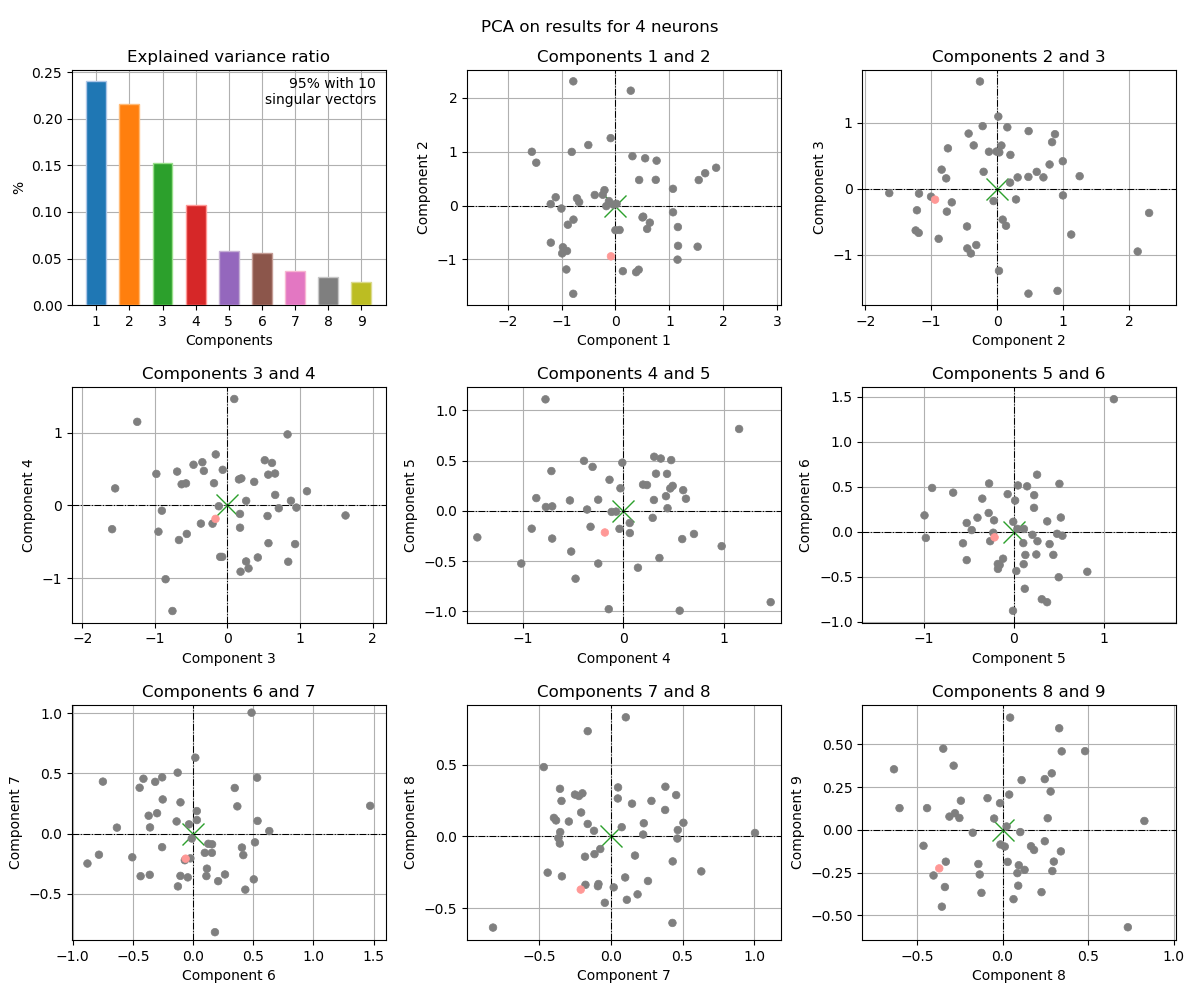

Data behind this chart, as committed beside it:
, 1c, 2c, 3c, 4c, 5c, 6c, 7c, 8c, 9c
0, 0.3141, 0.9132, -1.546, 0.2355, 0.2569, 0.6334, 0.02093, -0.3548, -0.4485
1, -1.108, 0.1527, 0.9313, -0.5314, 0.1036, -0.126, -0.4389, -0.2523, 0.0703
2, -0.8102, 0.9932, 0.4177, -0.7156, 0.3959, -0.1368, 0.1007, -0.2859, 0.376
3, -0.3843, 0.1946, 0.09342, 1.466, -0.9085, 0.4861, 1.005, 0.02388, 0.02038
4, -0.9102, -1.185, -0.07246, -0.708, -0.2757, 0.5357, 0.1053, 0.8294, 0.05267
5, -1.198, -0.6884, -0.2054, -0.2503, 0.1109, 0.03104, 0.1871, -0.4036, -0.266
6, -0.08947, 1.248, 0.191, 0.3726, 0.5206, 0.158, -0.08906, -0.3467, 0.4755
7, 0.1364, -1.216, -0.3251, 0.4761, 0.5051, 0.5322, 0.4642, -0.01474, 0.1568
8, -0.7785, -0.2616, 1.626, -0.1374, 0.3093, -0.7494, 0.4317, -0.1742, -0.01614
9, -1.468, 0.793, 0.3681, 0.3251, 0.3695, 0.1152, -0.2916, 0.1036, -0.0122
10, 0.5494, 0.8748, 0.8274, 0.9784, -0.3515, 0.3677, 0.2261, 0.01293, -0.09698
11, 1.522, -0.7634, -0.3459, 0.5956, 0.2056, -0.03391, 0.07672, 0.06425, -0.4047
12, 0.3821, -1.235, -0.6312, 0.2921, -0.06965, 0.4172, -0.179, -0.1414, -0.199
13, 0.4296, -1.19, -0.6679, -0.4753, -0.6748, 0.434, -0.4659, 0.4827, 0.461
14, -0.1214, 0.08233, -0.4673, 0.561, -0.9931, 0.1818, -0.8195, -0.6348, 0.3551
15, 1.542, 0.4719, 0.1801, -0.9115, -0.1774, -0.4125, 0.4557, 0.2878, 0.3313
16, 1.156, -0.3988, -0.9792, 0.4349, 0.368, -0.7823, -0.1758, -0.337, -0.3335
17, -0.7819, 2.3, -0.3658, -0.2496, -0.5243, 0.0975, -0.16, 0.7328, -0.5688
18, -0.5038, 1.121, -0.6928, 0.4667, 0.2231, 0.2654, -0.3398, -0.2781, 0.09807
19, 1.159, -0.7472, 0.6129, 0.5858, -0.2806, 0.2083, -0.3954, 0.1289, -0.2332
20, 0.01935, 0.03107, 0.5517, -0.145, -0.9782, -0.06881, -0.2215, 0.2812, 0.2249
21, 0.07559, -0.4533, -0.9033, -0.07184, -0.007709, 0.1106, -0.3531, 0.3314, 0.5947
22, -0.974, -0.7731, 0.158, 0.3591, -0.4691, 0.01861, 0.6308, -0.2437, 0.1712
23, 0.7616, 0.8307, 0.7066, -0.03815, -0.179, -0.3578, 0.05114, 0.3411, -0.125
24, 0.586, -0.4335, 0.8366, -0.7745, 1.11, 1.472, 0.2305, 0.09159, -0.3258
25, -0.7135, 0.1329, -0.56, -0.3915, 0.4972, -0.5052, -0.197, 0.2999, -0.1849
26, -0.8985, -0.8423, 0.2902, -0.8659, 0.1271, -0.2574, -0.113, -0.1234, -0.3678
27, -0.883, -0.3563, 0.6571, 0.1454, -0.5657, -0.1279, 0.5063, 0.09501, -0.2063
28, 1.149, -1.003, -0.1195, -0.01019, 0.4793, -0.0226, -0.206, 0.1665, -0.09507
29, 1.661, 0.5981, 0.2568, -0.7706, 0.0384, 0.03168, 0.1125, -0.4413, 0.1279
30, 0.7462, 0.4754, 0.874, 0.06487, -0.2208, 0.1269, -0.08517, -0.3316, -0.1855
31, -1.55, 0.9957, -0.1001, -0.7074, 0.04464, 0.5144, -0.07273, -0.08787, 0.186
32, 0.2827, 2.128, -0.9503, -0.3606, 0.01326, 0.3463, 0.379, 0.1842, -0.1169
33, 1.865, 0.6996, 0.1731, -0.306, 0.4375, -0.2568, 0.4671, 0.04429, 0.6571
34, -0.1713, -0.01168, 0.5644, -0.5188, -0.4048, 0.1562, -0.1601, 0.0867, -0.2524
35, -0.7828, -1.636, -0.06536, 0.4913, 0.2486, -0.2524, 0.2836, 0.2471, -0.06574
36, -0.9882, -0.8877, -0.7573, -1.453, -0.2639, -0.1046, 0.2595, -0.3105, 0.07832
37, -1.2, 0.02639, -1.242, 1.152, 0.8146, -0.4442, 0.3808, 0.346, 0.4597
38, -0.6737, 0.0631, 0.6553, 0.4398, 0.02622, -0.436, -0.3542, -0.04926, 0.0669
39, -0.03998, 0.01613, 1.095, 0.1962, 0.2611, -0.1051, -0.3516, 0.03006, -0.1866
40, -0.236, 0.1993, 0.5135, 0.623, 0.1205, -0.6329, 0.04941, 0.2642, 0.06871
41, -0.2041, 0.2844, -0.1612, 0.7028, -0.23, -0.01085, -0.04092, -0.4622, -0.09239
42, 0.6362, -0.3177, -0.8518, -1.015, -0.5242, -0.3148, 0.4299, -0.6025, 0.1278
43, 0.5005, -0.2209, 0.9492, -0.02893, 0.2247, 0.406, -0.1162, 0.03896, 0.2071
44, 0.4382, 0.4728, -1.588, -0.3261, -0.1584, -0.3691, 0.1484, 0.2279, -0.3636
45, 1.066, -0.1254, 0.5615, 0.4243, 0.146, 0.5044, -0.3804, 0.1113, 0.2916
46, 0.5134, -0.2064, 0.2574, 0.0636, -0.1208, -0.2993, 0.1691, -0.1334, -0.2603
47, 1.065, 0.3091, 0.1724, -0.1164, -0.01048, -0.8776, -0.2489, 0.2912, -0.24
48, -0.001398, -0.4577, -0.5708, 0.3043, 0.1082, -0.3601, -0.3428, 0.247, 0.2975
49, -1.002, -0.05588, -0.1854, 0.3068, 0.5384, -0.04402, -0.3639, -0.0122, -0.08467
*, -0.08418, -0.9416, -0.1644, -0.1838, -0.2152, -0.06198, -0.2086, -0.3702, -0.2245
